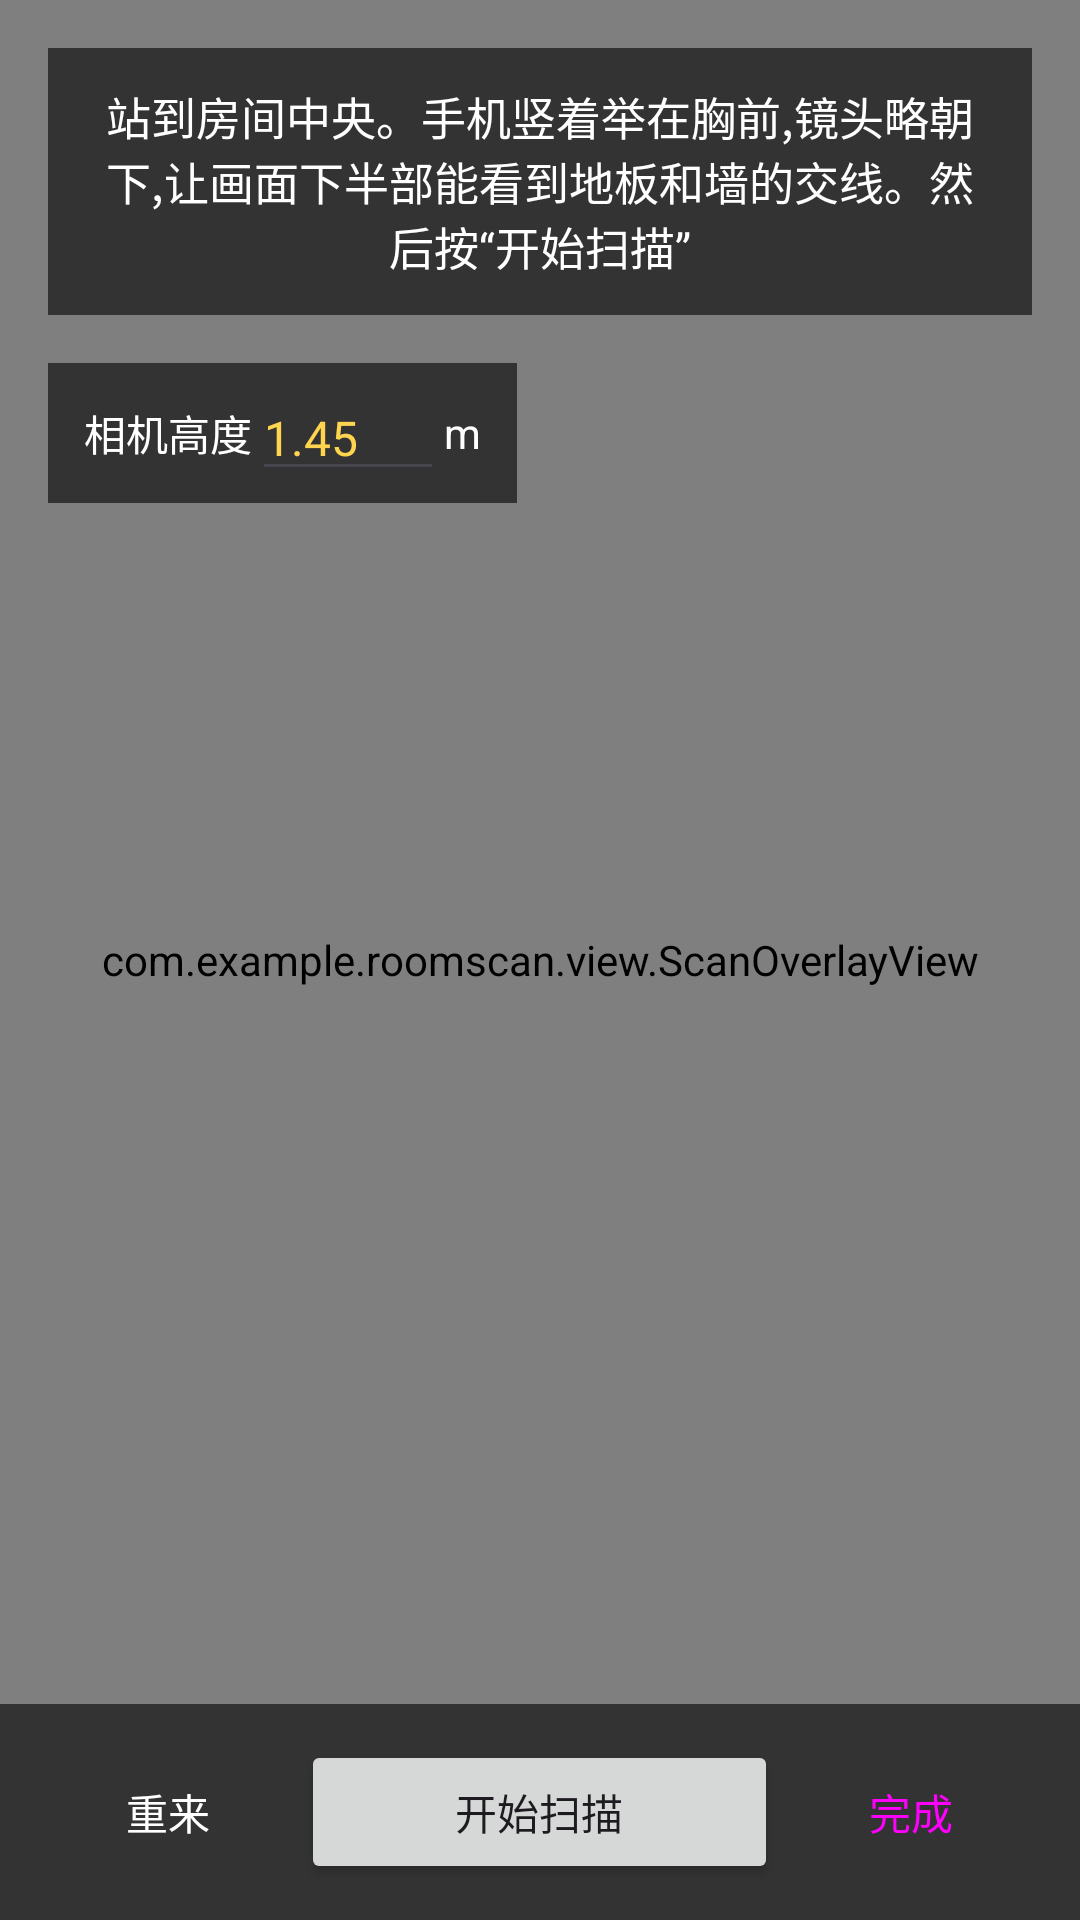

Android layout source for this screen:
<!-- AndroidManifest.xml: application theme Theme.RoomScan -->
<!-- res/layout/activity_auto_scan.xml -->
<?xml version="1.0" encoding="utf-8"?>
<androidx.constraintlayout.widget.ConstraintLayout
    xmlns:android="http://schemas.android.com/apk/res/android"
    xmlns:app="http://schemas.android.com/apk/res-auto"
    android:layout_width="match_parent"
    android:layout_height="match_parent"
    android:background="#000000">

    <androidx.camera.view.PreviewView
        android:id="@+id/preview"
        android:layout_width="match_parent"
        android:layout_height="match_parent"
        app:scaleType="fillCenter" />

    <com.example.roomscan.view.ScanOverlayView
        android:id="@+id/overlay"
        android:layout_width="match_parent"
        android:layout_height="match_parent" />

    <TextView
        android:id="@+id/hintText"
        android:layout_width="0dp"
        android:layout_height="wrap_content"
        android:layout_margin="16dp"
        android:background="#99000000"
        android:gravity="center"
        android:padding="12dp"
        android:text="@string/auto_hint_idle"
        android:textColor="#FFFFFF"
        android:textSize="15sp"
        app:layout_constraintEnd_toEndOf="parent"
        app:layout_constraintStart_toStartOf="parent"
        app:layout_constraintTop_toTopOf="parent" />

    <LinearLayout
        android:id="@+id/heightRow"
        android:layout_width="wrap_content"
        android:layout_height="wrap_content"
        android:layout_margin="16dp"
        android:background="#99000000"
        android:gravity="center_vertical"
        android:orientation="horizontal"
        android:paddingHorizontal="12dp"
        android:paddingVertical="4dp"
        app:layout_constraintStart_toStartOf="parent"
        app:layout_constraintTop_toBottomOf="@id/hintText">

        <TextView
            android:layout_width="wrap_content"
            android:layout_height="wrap_content"
            android:text="@string/camera_height_label"
            android:textColor="#FFFFFF" />

        <EditText
            android:id="@+id/heightInput"
            android:layout_width="64dp"
            android:layout_height="wrap_content"
            android:inputType="numberDecimal"
            android:text="1.45"
            android:textColor="#FFD54F"
            android:textSize="16sp"
            android:importantForAutofill="no" />

        <TextView
            android:layout_width="wrap_content"
            android:layout_height="wrap_content"
            android:text="m"
            android:textColor="#FFFFFF" />
    </LinearLayout>

    <LinearLayout
        android:id="@+id/bottomBar"
        android:layout_width="match_parent"
        android:layout_height="wrap_content"
        android:background="#99000000"
        android:gravity="center"
        android:orientation="horizontal"
        android:padding="12dp"
        app:layout_constraintBottom_toBottomOf="parent">

        <Button
            android:id="@+id/btnReset"
            style="@style/Widget.Material3.Button.TextButton"
            android:layout_width="0dp"
            android:layout_height="wrap_content"
            android:layout_weight="1"
            android:text="@string/btn_reset"
            android:textColor="#FFFFFF" />

        <Button
            android:id="@+id/btnScan"
            android:layout_width="0dp"
            android:layout_height="wrap_content"
            android:layout_weight="1.8"
            android:text="@string/btn_start_scan" />

        <Button
            android:id="@+id/btnFinish"
            style="@style/Widget.Material3.Button.TonalButton"
            android:layout_width="0dp"
            android:layout_height="wrap_content"
            android:layout_weight="1"
            android:text="@string/btn_finish" />
    </LinearLayout>
</androidx.constraintlayout.widget.ConstraintLayout>
<!-- resources referenced by this layout -->
<resources>
  <string name="auto_hint_idle">站到房间中央。手机竖着举在胸前,镜头略朝下,让画面下半部能看到地板和墙的交线。然后按“开始扫描”</string>
  <string name="btn_finish">完成</string>
  <string name="btn_reset">重来</string>
  <string name="btn_start_scan">开始扫描</string>
  <string name="camera_height_label">相机高度 </string>
  <style name="Theme.RoomScan" parent="Theme.Material3.DayNight.NoActionBar">
          <item name="colorPrimary">#1E88E5</item>
          <item name="colorOnPrimary">#FFFFFF</item>
          <item name="android:statusBarColor">#000000</item>
      </style>
</resources>
